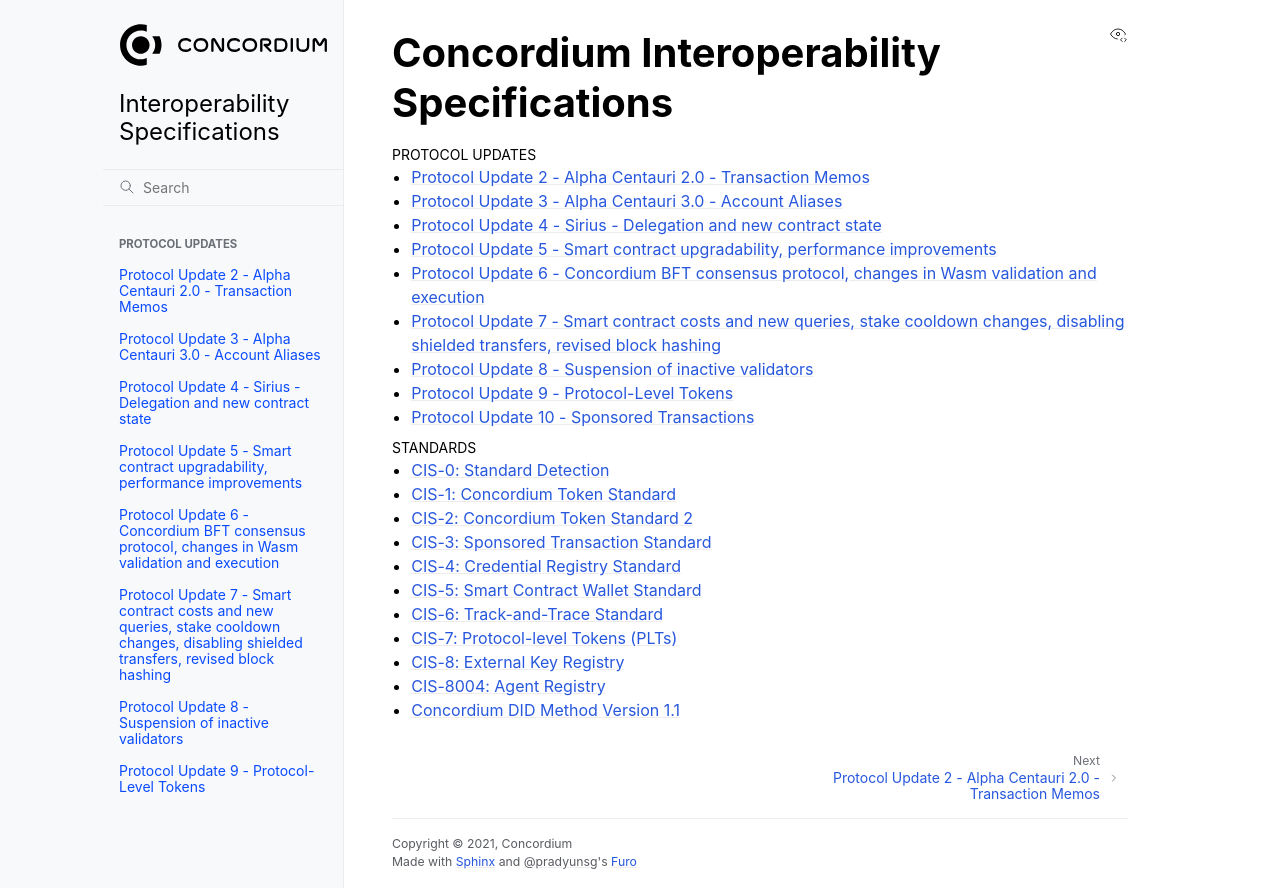

repository: Concordium/concordium-update-proposals · page: index.html · generator: sphinx

==========================================
Concordium Interoperability Specifications
==========================================

.. toctree::
   :maxdepth: 1
   :caption: Protocol Updates

   updates/P2
   updates/P3
   updates/P4
   updates/P5
   updates/P6
   updates/P7
   updates/P8
   updates/P9
   updates/P10

.. toctree::
   :maxdepth: 1
   :caption: Standards

   CIS/cis-0
   CIS/cis-1
   CIS/cis-2
   CIS/cis-3
   CIS/cis-4
   CIS/cis-5
   CIS/cis-6
   CIS/cis-7
   CIS/cis-8
   CIS/cis-8004
   ID/concordium-did.rst
